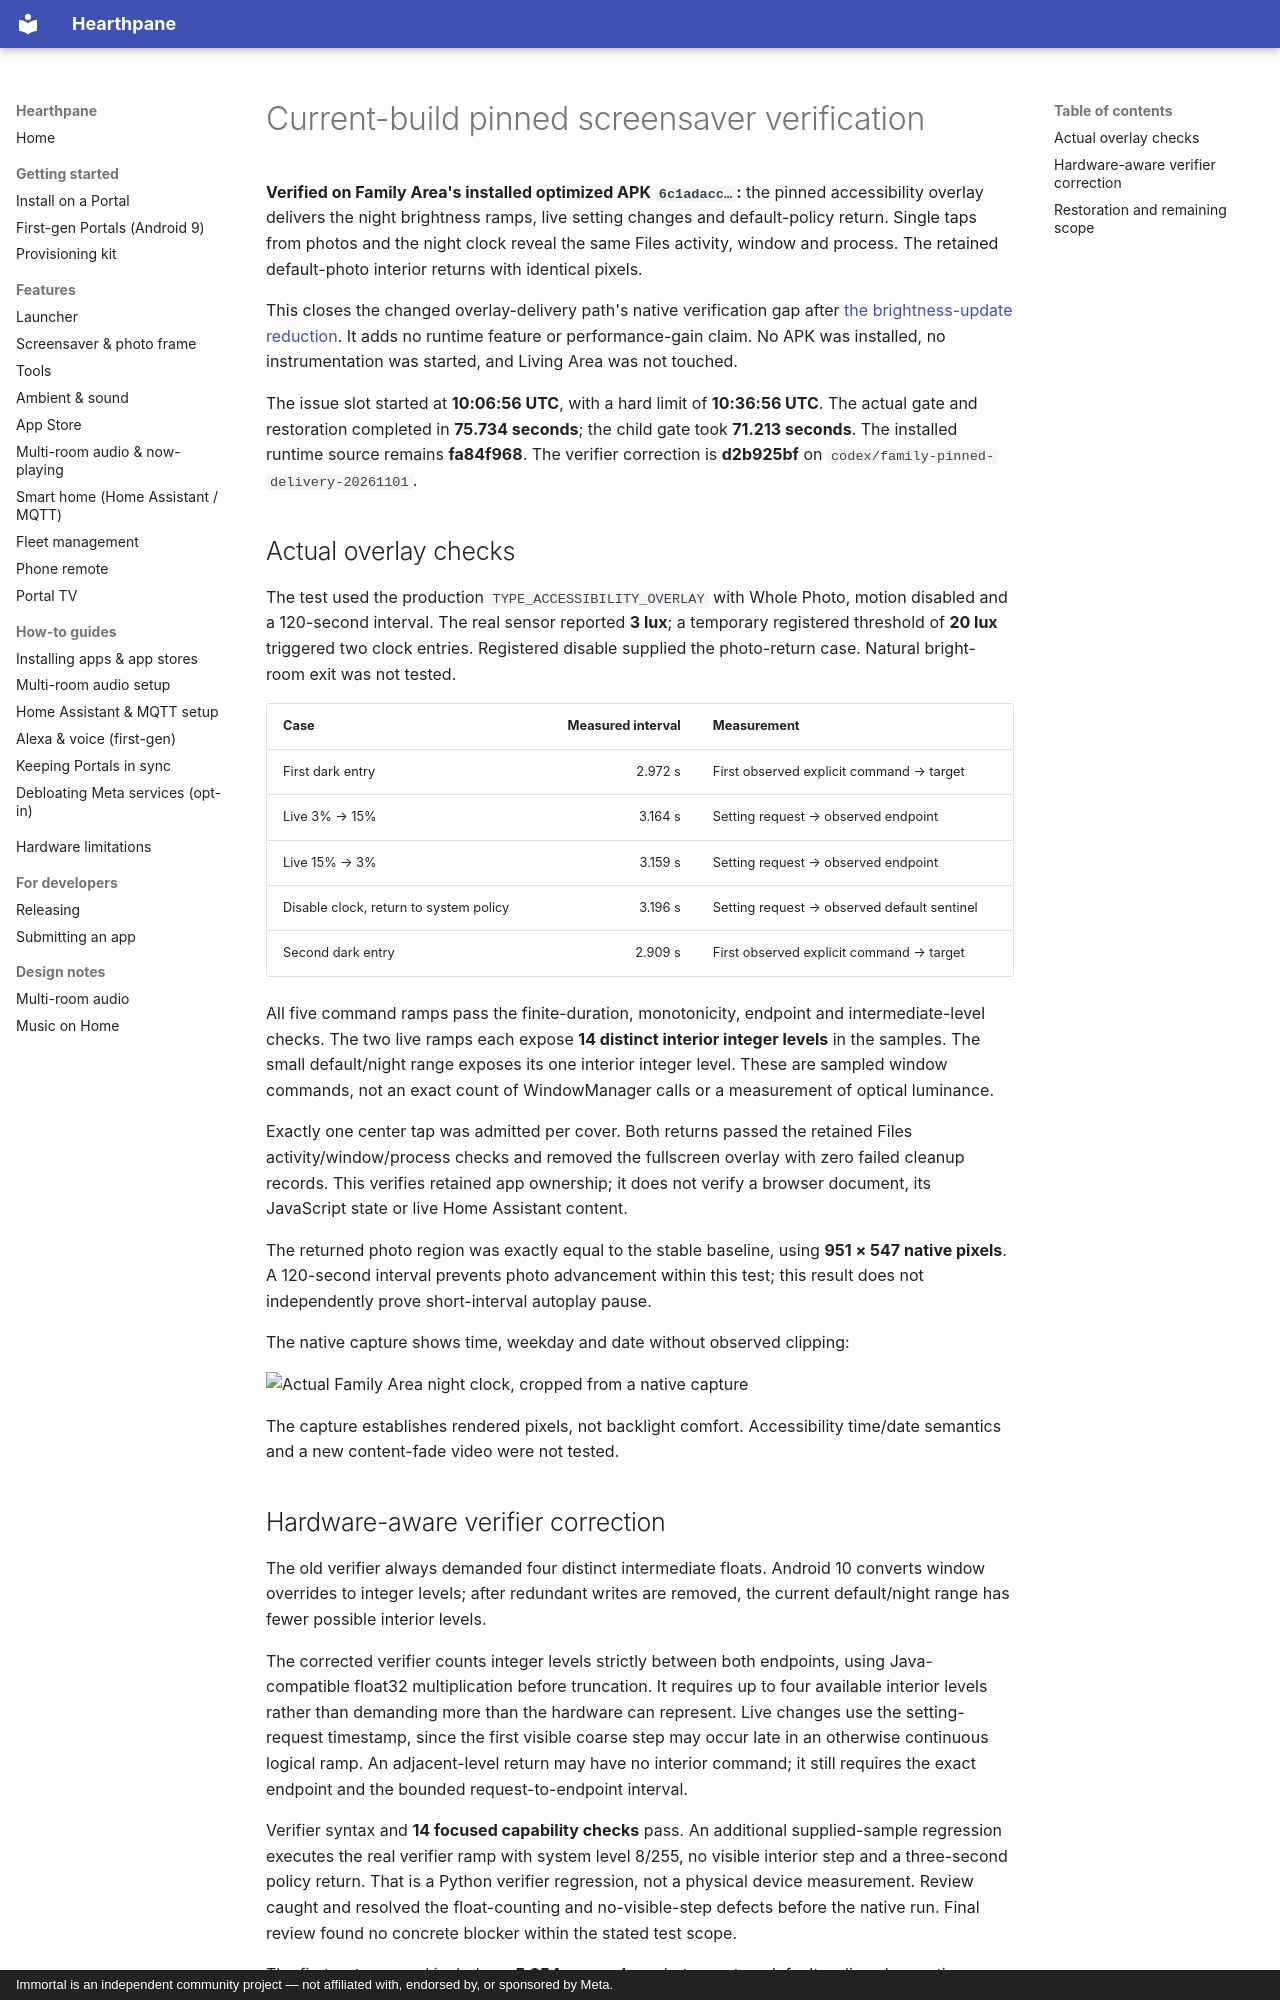

repository: rlchandani/portal-prime · page: portal-pinned-brightness-delivery-2026-11-01/index.html · generator: mkdocs · copyright: Immortal is an independent community project — not affiliated with, endorsed by, or sponsored by Meta.

# Current-build pinned screensaver verification

**Verified on Family Area's installed optimized APK `6c1adacc…`:** the pinned
accessibility overlay delivers the night brightness ramps, live setting changes
and default-policy return. Single taps from photos and the night clock reveal
the same Files activity, window and process. The retained default-photo interior
returns with identical pixels.

This closes the changed overlay-delivery path's native verification gap after
[the brightness-update reduction](portal-night-brightness-delivery-2026-11-01.md).
It adds no runtime feature or performance-gain claim. No APK was installed, no
instrumentation was started, and Living Area was not touched.

The issue slot started at **10:06:56 UTC**, with a hard limit of **10:36:56 UTC**.
The actual gate and restoration completed in **75.734 seconds**; the child gate
took **71.213 seconds**. The installed runtime source remains **fa84f968**.
The verifier correction is **d2b925bf** on
`codex/family-pinned-delivery-20261101`.

## Actual overlay checks

The test used the production `TYPE_ACCESSIBILITY_OVERLAY` with Whole Photo,
motion disabled and a 120-second interval. The real sensor reported **3 lux**;
a temporary registered threshold of **20 lux** triggered two clock entries.
Registered disable supplied the photo-return case. Natural bright-room exit
was not tested.

| Case | Measured interval | Measurement |
| --- | ---: | --- |
| First dark entry | 2.972 s | First observed explicit command → target |
| Live 3% → 15% | 3.164 s | Setting request → observed endpoint |
| Live 15% → 3% | 3.159 s | Setting request → observed endpoint |
| Disable clock, return to system policy | 3.196 s | Setting request → observed default sentinel |
| Second dark entry | 2.909 s | First observed explicit command → target |

All five command ramps pass the finite-duration, monotonicity, endpoint and
intermediate-level checks. The two live ramps each expose **14 distinct interior
integer levels** in the samples. The small default/night range exposes its one
interior integer level. These are sampled window commands, not an exact count
of WindowManager calls or a measurement of optical luminance.

Exactly one center tap was admitted per cover. Both returns passed the retained
Files activity/window/process checks and removed the fullscreen overlay with
zero failed cleanup records. This verifies retained app ownership; it does not
verify a browser document, its JavaScript state or live Home Assistant content.

The returned photo region was exactly equal to the stable baseline, using
**951 × 547 native pixels**. A 120-second interval prevents photo advancement
within this test; this result does not independently prove short-interval
autoplay pause.

The native capture shows time, weekday and date without observed clipping:

![Actual Family Area night clock, cropped from a native capture](https://raw.githubusercontent.com/starbrightlab/immortal/main/mocks/portal-premium-player-20261030/evidence/family-pinned-brightness-delivery/night-clock.png)

The capture establishes rendered pixels, not backlight comfort. Accessibility
time/date semantics and a new content-fade video were not tested.
